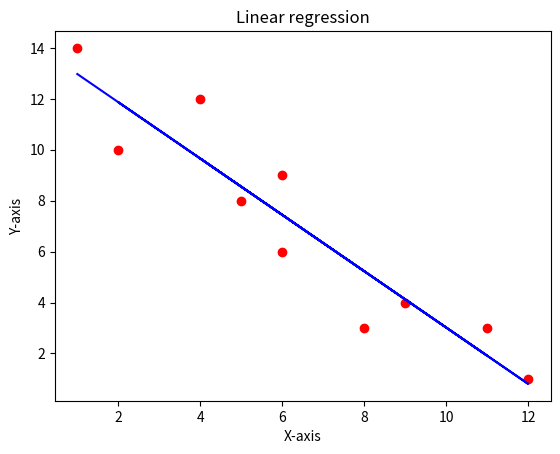

Source code (Python):
import numpy as np
import matplotlib.pyplot as plt
import pandas as pd

X = [8,2,11,6,5,4,12,9,6,1]
Y = [3,10,3,6,8,12,1,4,9,14]

Xmean = np.mean(X)
Ymean = np.mean(Y)

Xi = []
for i in range(len(X)):
    Xi.append(X[i] - Xmean)
    
Yi = []
for i in range(len(Y)):
    Yi.append(Y[i] - Ymean)
    
Xxy = []
for i in range(len(Xi)):
    Xxy.append(Xi[i]*Yi[i])
    
Xs = []
for i in range(len(Xi)):
    Xs.append((X[i]-Xmean)**2)
    
A = sum(Xxy)
B = sum(Xs)

slope = A/B

inter = Ymean - (slope*Xmean)
regress = []
for i in range(len(X)):
    regress.append(inter+(slope*X[i]))

plt.scatter(X, Y, color = 'red')
plt.plot(X, regress, color = 'blue')
plt.title('Linear regression')
plt.xlabel('X-axis')
plt.ylabel('Y-axis')
plt.show()